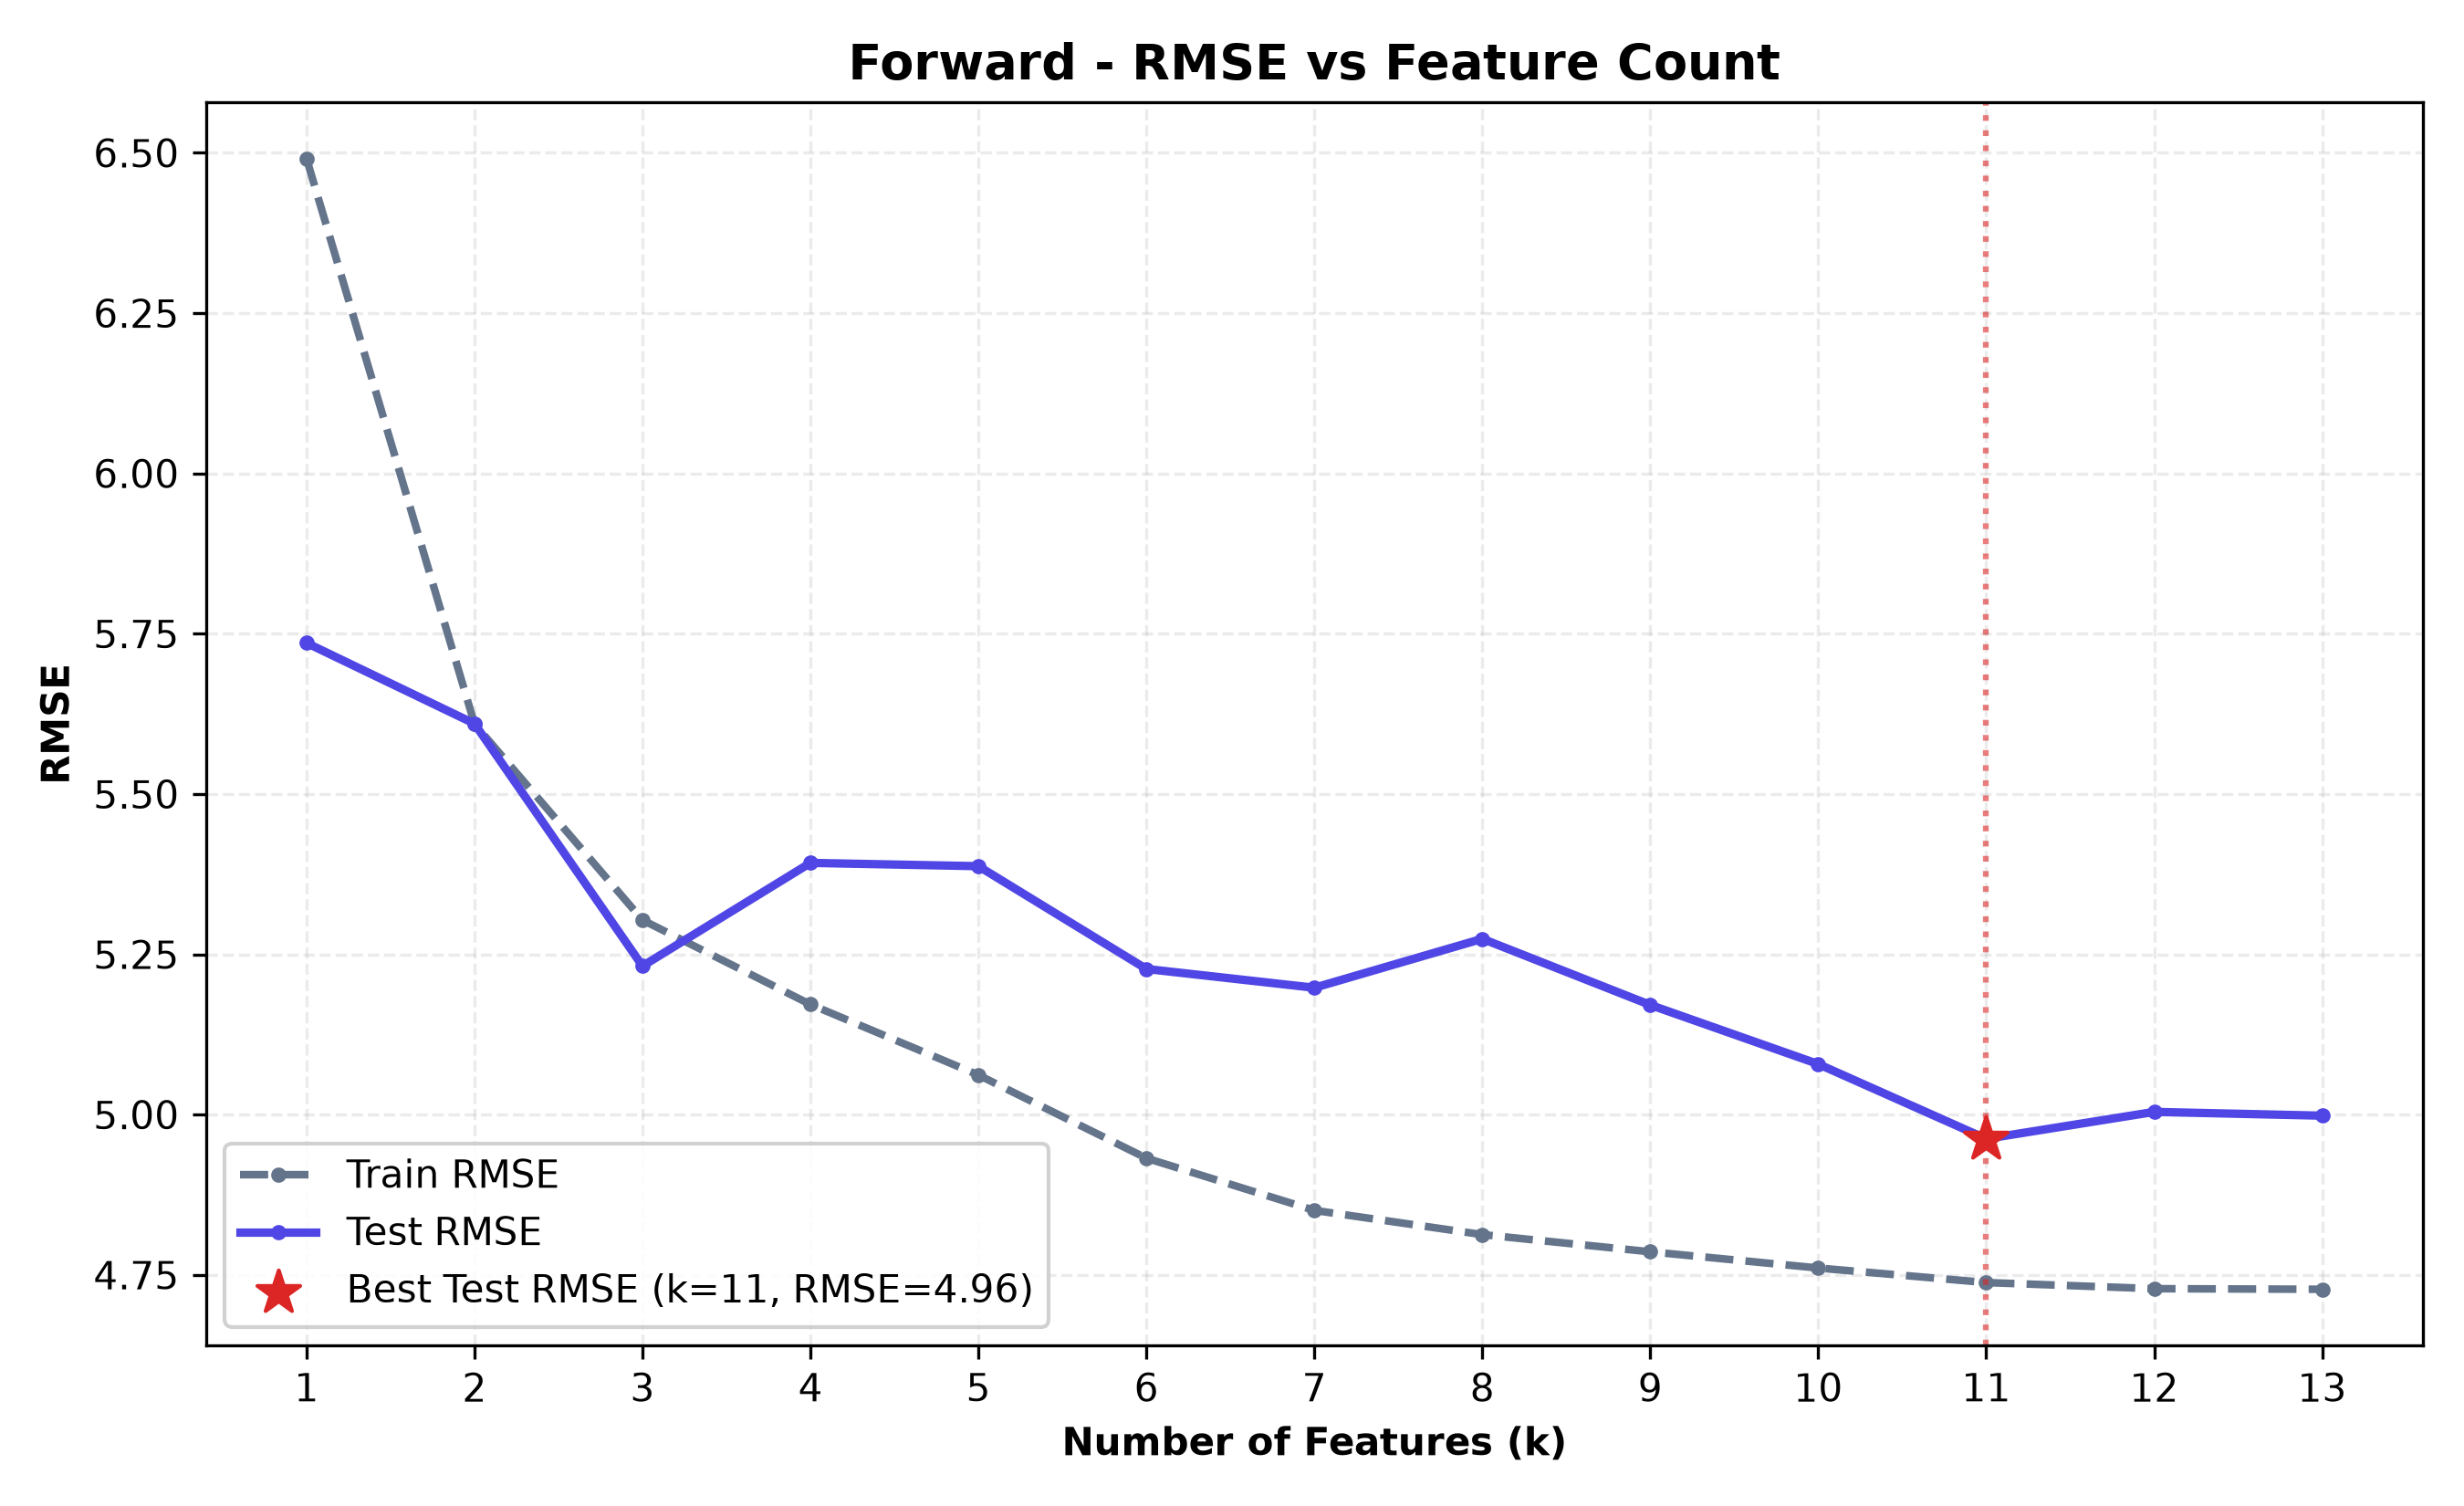

Data behind this chart, as committed beside it:
n_features, selected_features, train_rmse, test_rmse, train_r2, test_r2, cv_rmse
1, LSTAT, 6.491, 5.736, 0.515, 0.5514, 6.474
2, LSTAT, RM, 5.609, 5.61, 0.6378, 0.5709, 5.662
3, LSTAT, RM, PTRATIO, 5.304, 5.232, 0.6762, 0.6268, 5.377
4, LSTAT, RM, PTRATIO, B, 5.172, 5.393, 0.6921, 0.6035, 5.241
5, LSTAT, RM, PTRATIO, B, DIS, 5.062, 5.387, 0.7051, 0.6042, 5.143
6, LSTAT, RM, PTRATIO, B, DIS, NOX, 4.932, 5.227, 0.72, 0.6274, 5.023
7, LSTAT, RM, PTRATIO, B, DIS, NOX, CHAS, 4.851, 5.198, 0.7292, 0.6316, 5.05
8, LSTAT, RM, PTRATIO, B, DIS, NOX, CHAS, C…, 4.813, 5.274, 0.7334, 0.6207, 5.004
9, LSTAT, RM, PTRATIO, B, DIS, NOX, CHAS, C…, 4.786, 5.171, 0.7363, 0.6354, 5.011
10, LSTAT, RM, PTRATIO, B, DIS, NOX, CHAS, C…, 4.761, 5.079, 0.7391, 0.6483, 5
11, LSTAT, RM, PTRATIO, B, DIS, NOX, CHAS, C…, 4.738, 4.962, 0.7416, 0.6642, 4.996
12, LSTAT, RM, PTRATIO, B, DIS, NOX, CHAS, C…, 4.728, 5.004, 0.7426, 0.6585, 4.993
13, LSTAT, RM, PTRATIO, B, DIS, NOX, CHAS, C…, 4.728, 4.998, 0.7427, 0.6593, 4.997
